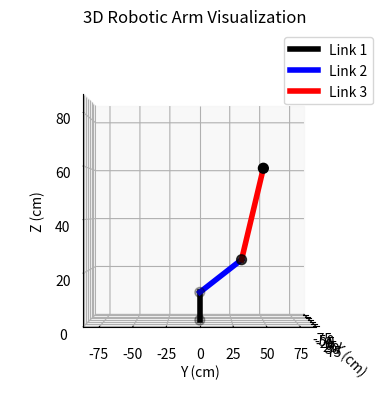

Write the Python code that produced this figure.
import numpy as np 
import math

# Link lengths in cm
L1 = 11  # Link 1 length
L2 = 36  # Link 2 length
L3 = 40  # Link 3 length

# IK function: calculates joint angles theta1 (base twist), theta2 and theta3
def inverse_kinematics(x, y, z, L1, L2, L3):
    theta1 = np.arctan2(y, x)  # Base twist angle
    L = np.sqrt(x**2 + y**2 + (z-L1)**2)   # Distance from base axis horizontally
    theta3 = np.arccos((L**2 - L2**2 - L3**2) / (2 * L2 * L3))  # Elbow angle
    beta = np.arctan2(z-L1, np.sqrt(x**2 + y**2))
    alpha = np.arctan2(L3 * np.sin(theta3), L2 + L3 * np.cos(theta3))
    theta2 = beta - alpha  # Shoulder angle
    reach = np.sqrt((z - L1)**2 + x**2 + y**2)
    if reach > L2 + L3 + 1e-9:
        raise ValueError("Target out of reach for links L2 and L3")
    return theta1, theta2, theta3

# Example target position (x,y,z) in cm
x1, y1, z1 = 10, 50, 60
# Calculate IK angles
theta1, theta2, theta3 = inverse_kinematics(x1, y1, z1, L1, L2, L3)
print(math.degrees(theta1), 90-math.degrees(theta2), math.degrees(theta3)) 
 
import matplotlib.pyplot as plt

def plot_robotic_arm(L1, L2, L3, theta1, theta2, theta3):
    # Calculate joint positions
    O = np.array([0, 0, 0])  # Base origin
    J1 = np.array([0, 0, L1])  # First joint above base

    # Second joint position calculated using shoulder angle (theta2) and base twist (theta1)
    J2 = J1 + np.array([
        L2 * np.cos(theta2) * np.cos(theta1),
        L2 * np.cos(theta2) * np.sin(theta1),
        L2 * np.sin(theta2)
    ])

    # End effector position using sum of shoulder and elbow angles (theta2 + theta3)
    J3 = J2 + np.array([
        L3 * np.cos(theta2 + theta3) * np.cos(theta1),
        L3 * np.cos(theta2 + theta3) * np.sin(theta1),
        L3 * np.sin(theta2 + theta3)
    ])

    # Plot
    fig = plt.figure()
    ax = fig.add_subplot(111, projection='3d')

    # Plot links
    ax.plot([O[0], J1[0]], [O[1], J1[1]], [O[2], J1[2]], 'k-', lw=4, label='Link 1')
    ax.plot([J1[0], J2[0]], [J1[1], J2[1]], [J1[2], J2[2]], 'b-', lw=4, label='Link 2')
    ax.plot([J2[0], J3[0]], [J2[1], J3[1]], [J2[2], J3[2]], 'r-', lw=4, label='Link 3')

    # Plot joints
    ax.scatter([O[0], J1[0], J2[0], J3[0]], [O[1], J1[1], J2[1], J3[1]], [O[2], J1[2], J2[2], J3[2]], color='k', s=50)

    # Set labels and title
    ax.set_xlabel('X (cm)')
    ax.set_ylabel('Y (cm)')
    ax.set_zlabel('Z (cm)')
    ax.set_title('3D Robotic Arm Visualization')

    # Equal aspect ratio
    ax.set_box_aspect([1, 1, 1])

    # Set limits to visualize the full arm reach nicely
    max_reach = L1 + L2 + L3
    ax.set_xlim([-max_reach, max_reach])
    ax.set_ylim([-max_reach, max_reach])
    ax.set_zlim([0, max_reach])
    # ax.view_init(elev=0, azim=-90, roll=0) # xz plane view
    ax.view_init(elev=0, azim=0, roll=0) # yz plane view

    plt.legend()
    plt.show()


plot_robotic_arm(L1, L2, L3, theta1, theta2, theta3)
